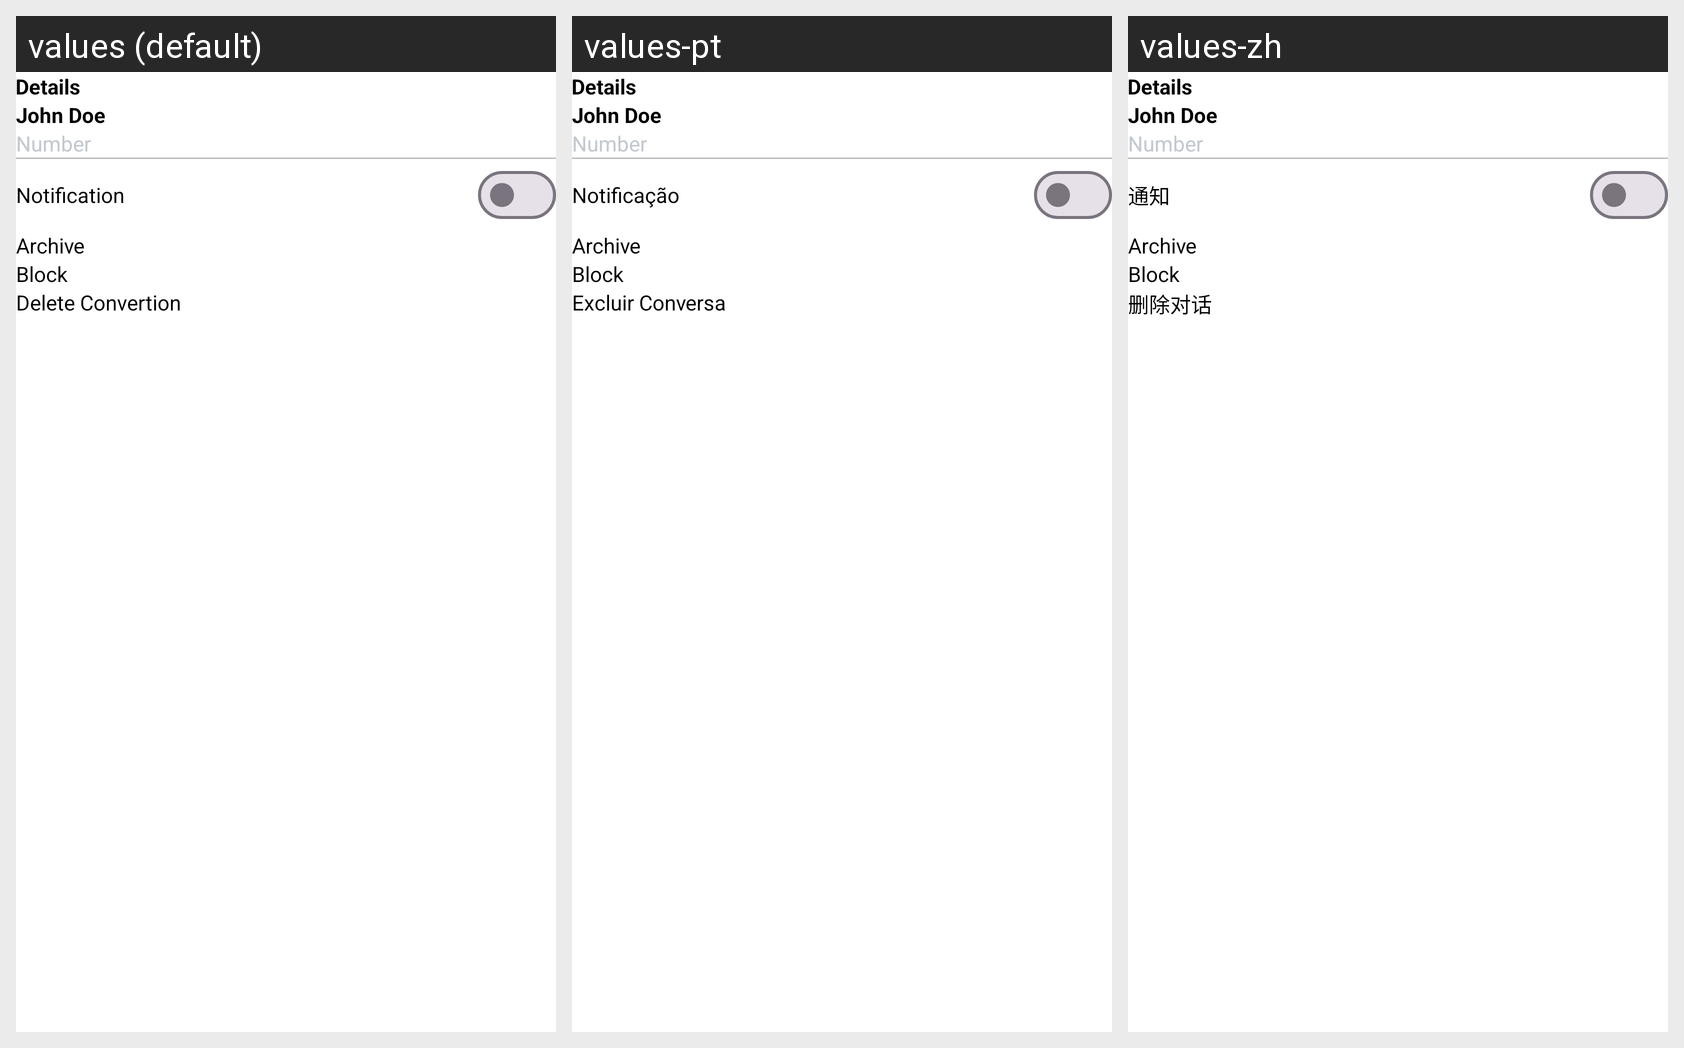

The same Android screen rendered under several of its app's locales, left to right. List the strings drawn on it with the default value and each locale's translation.
Android screen res/layout/activity_contact_detalis.xml rendered under 3 locales, left to right: values (default), values-pt, values-zh. Device: Nexus 5 (rendered at 1080×1920; each locale shown at half size, 540×960, under a caption strip naming it); theme Theme.MassageApplication.
Other locales in the repository, not shown: values-ar, values-de, values-es, values-fr, values-gu, values-hi.
Strings drawn on this screen, with the default value and each locale's value (text and hints the layout hard-codes, and strings that could not be matched under every locale, appear in the picture but are not listed):

notification
  values: Notification
  values-pt: Notificação
  values-zh: 通知

delete_convertion
  values: Delete Convertion
  values-pt: Excluir Conversa
  values-zh: 删除对话
